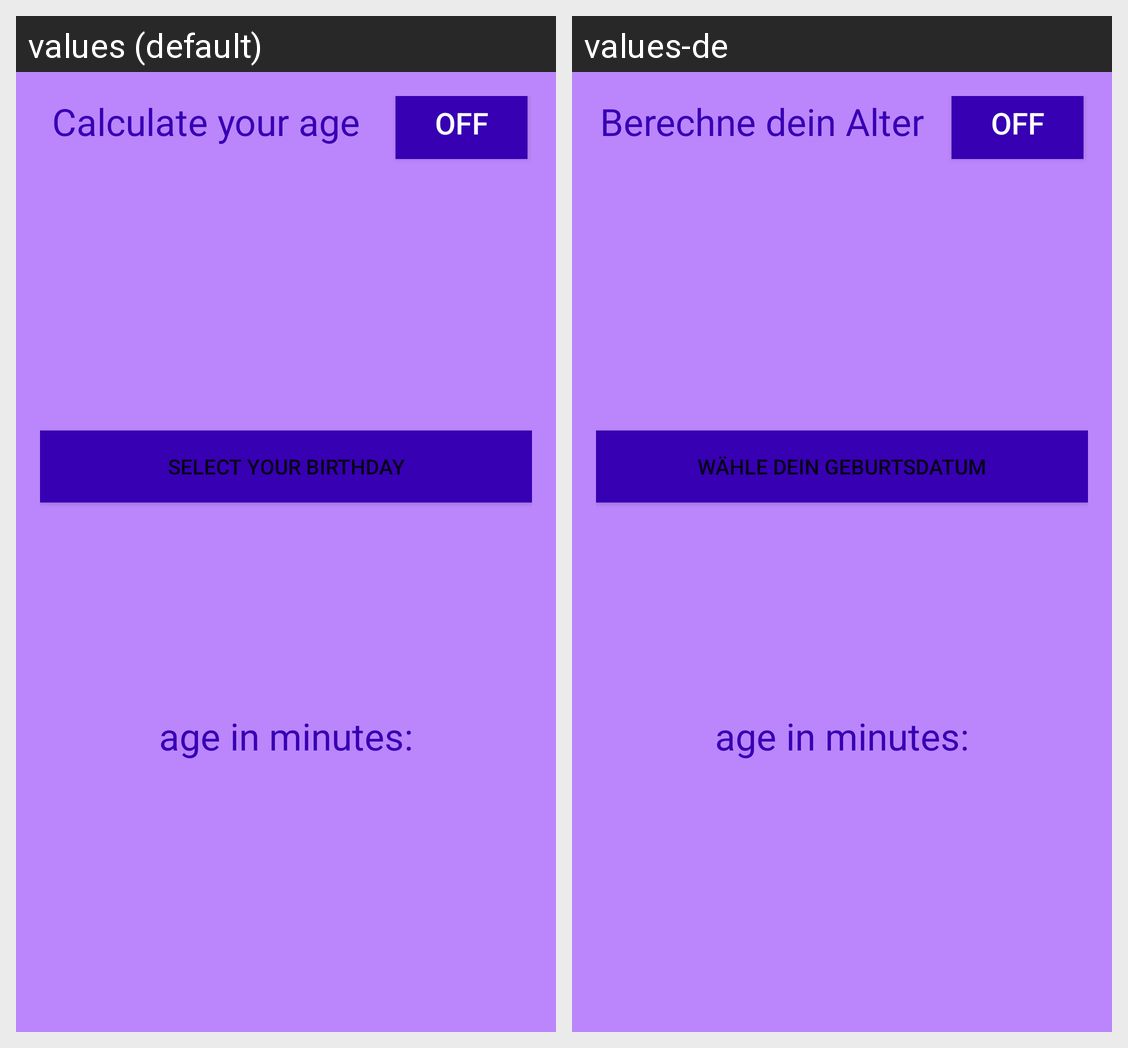

Locale-by-locale string values for the Android screen shown in this grid:
Android screen res/layout/activity_main.xml rendered under 2 locales, left to right: values (default), values-de. Device: Nexus 5 (rendered at 1080×1920; each locale shown at half size, 540×960, under a caption strip naming it); theme Theme.AgeApp.
Strings drawn on this screen, with the default value and each locale's value (text and hints the layout hard-codes, and strings that could not be matched under every locale, appear in the picture but are not listed):

introduction
  values: Calculate your age
  values-de: Berechne dein Alter

selectDayOfBirth
  values: select your birthday
  values-de: Wähle dein Geburtsdatum

ageInMinutes
  values: age in minutes:
  values-de: age in minutes:
